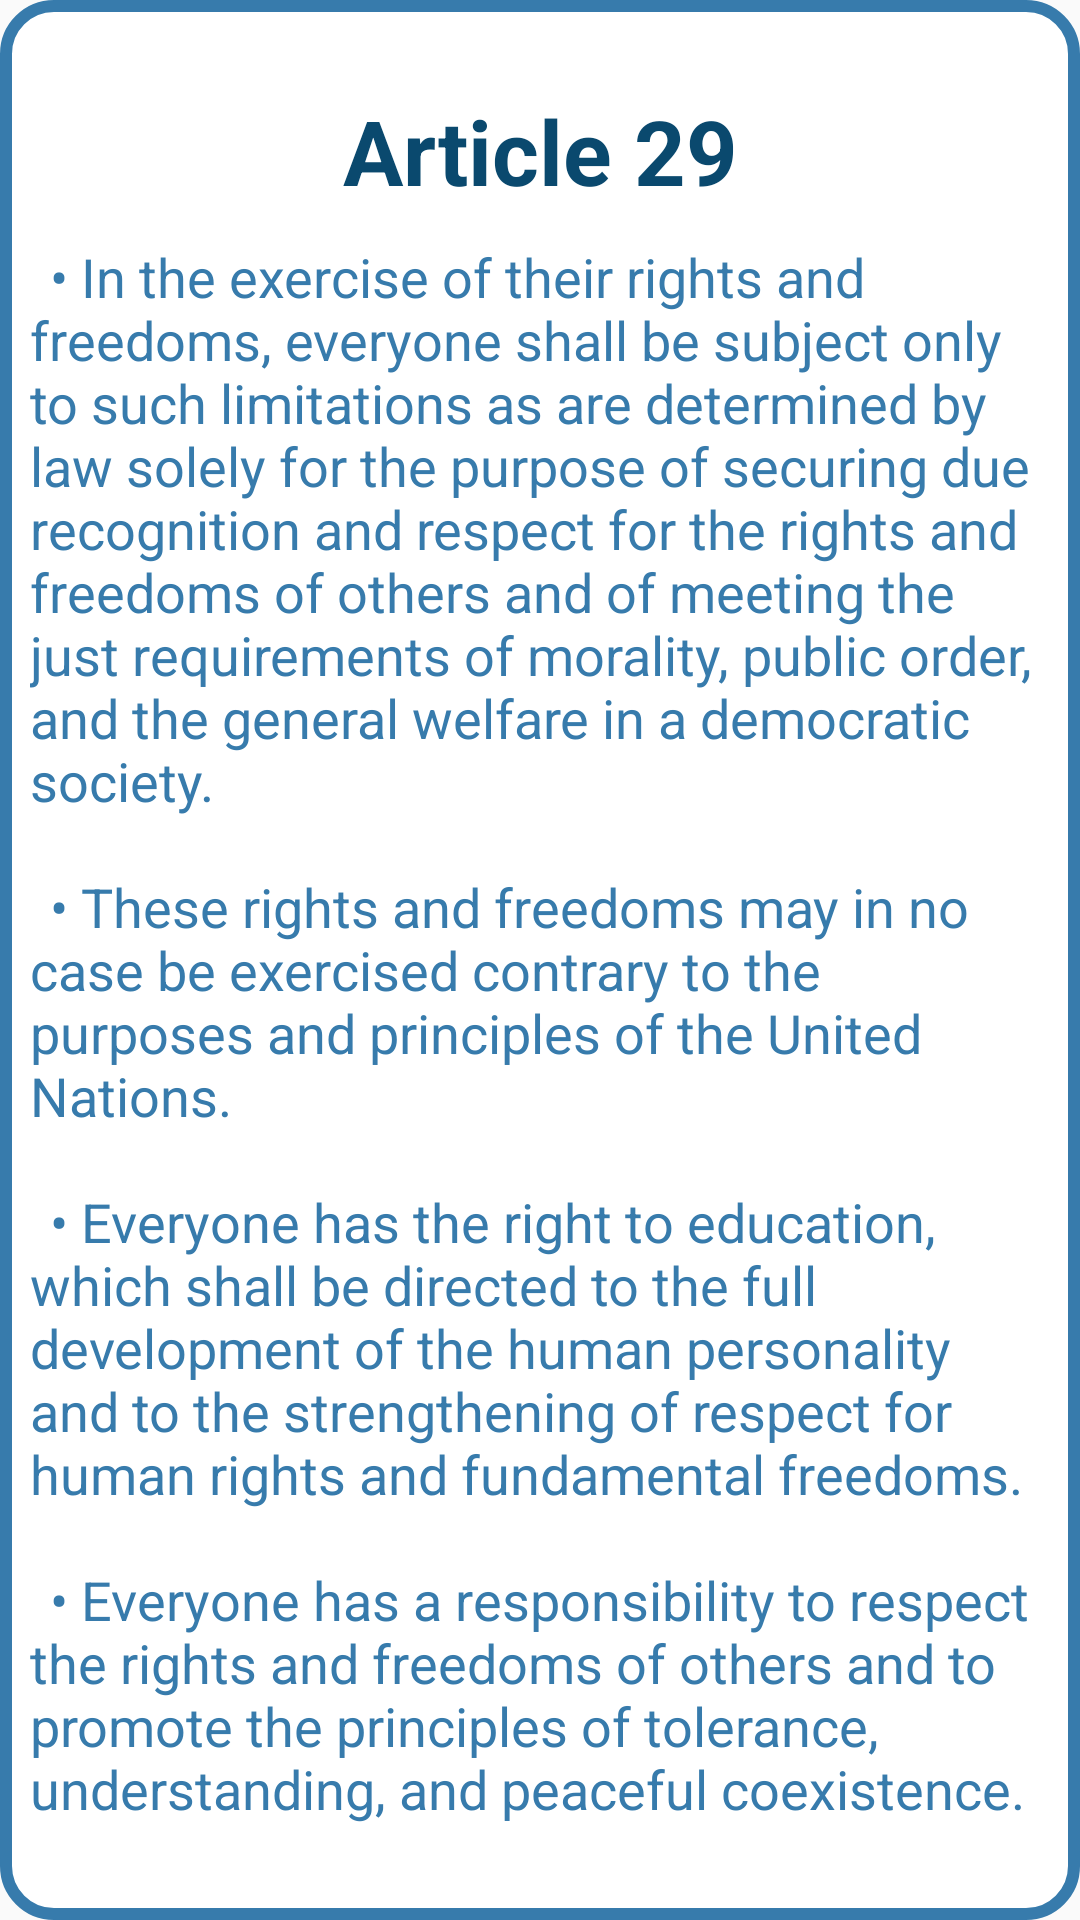

The Android layout XML behind this screen, and the referenced resources:
<!-- AndroidManifest.xml: application theme AppTheme -->
<!-- res/layout/fragment_f29.xml -->
<?xml version="1.0" encoding="utf-8"?>
<FrameLayout xmlns:android="http://schemas.android.com/apk/res/android"
    xmlns:tools="http://schemas.android.com/tools"
    android:layout_width="match_parent"
    android:layout_height="match_parent"
    android:background="@drawable/custom_edittext">
    

    <TextView
        android:layout_width="match_parent"
        android:layout_height="wrap_content"
        android:layout_marginTop="30dp"
        android:layout_marginBottom="30dp"
        android:gravity="center"
        android:text="Article 29"
        android:textColor="@color/dark_blue"
        android:textSize="30sp"
        android:textStyle="bold" />


    <TextView
        android:layout_width="match_parent"
        android:layout_height="wrap_content"
        android:textColor="@color/light_blue"
        android:layout_marginTop="80dp"
        android:layout_marginLeft="10dp"
        android:layout_marginRight="10dp"
        android:text="@string/Article29"
        android:textSize="18sp"/>
</FrameLayout>
<!-- resources referenced by this layout -->
<resources>
  <color name="dark_blue">#0A496E</color>
  <color name="light_blue">#377BAC</color>
  <!-- drawable custom_edittext (drawable) -->
  <shape xmlns:android="http://schemas.android.com/apk/res/android">
      <solid android:color="@android:color/white" /> 
      <stroke
          android:color="@color/light_blue" android:width="4dp" /> 
      <corners android:radius="16dp" /> 
  </shape>
  <string name="Article29">\t• In the exercise of their rights and freedoms, everyone shall be subject only to such limitations as are determined by law solely for the purpose of securing due recognition and respect for the rights and freedoms of others and of meeting the just requirements of morality, public order, and the general welfare in a democratic society.\n\n \t• These rights and freedoms may in no case be exercised contrary to the purposes and principles of the United Nations.\n\n \t• Everyone has the right to education, which shall be directed to the full development of the human personality and to the strengthening of respect for human rights and fundamental freedoms.\n\n \t• Everyone has a responsibility to respect the rights and freedoms of others and to promote the principles of tolerance, understanding, and peaceful coexistence.\n\n</string>
  <style name="AppTheme" parent="Theme.AppCompat.Light.NoActionBar">
          
  
          
          <item name="colorPrimaryDark">@color/status_bar_color</item>
      </style>
  <color name="status_bar_color">#377BAC</color>
</resources>
